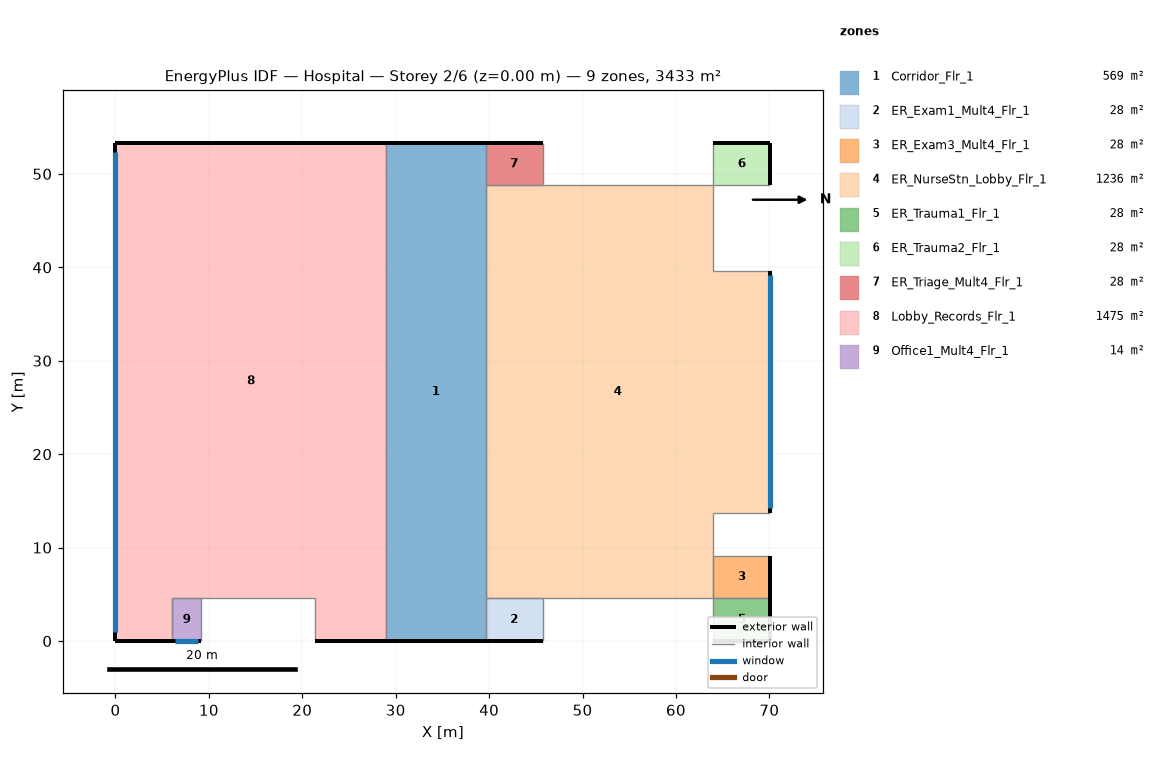
=== STOREY PLAN SPEC (per zone: floor XY polygon, exterior-wall plan segments, windows/doors) ===
zone 1: Corridor_Flr_1  (569.0 m²)
  floor: (39.62, 53.34) (39.62, 0.00) (28.96, 0.00) (28.96, 53.34)
  exterior wall: (39.62, 53.34) – (28.96, 53.34)  [10.7 m]
  exterior wall: (28.96, 0.00) – (39.62, 0.00)  [10.7 m]
  interior walls: 3
zone 2: ER_Exam1_Mult4_Flr_1  (27.9 m²)
  floor: (45.72, 4.57) (45.72, 0.00) (39.62, 0.00) (39.62, 4.57)
  exterior wall: (39.62, 0.00) – (45.72, 0.00)  [6.1 m]
  interior walls: 3
zone 3: ER_Exam3_Mult4_Flr_1  (27.9 m²)
  floor: (70.10, 9.14) (70.10, 4.57) (64.01, 4.57) (64.01, 9.14)
  exterior wall: (70.10, 4.57) – (70.10, 9.14)  [4.6 m]
  interior walls: 3
zone 4: ER_NurseStn_Lobby_Flr_1  (1235.6 m²)
  floor: (39.62, 4.57) (39.62, 48.77) (64.01, 48.77) (64.01, 39.62) (70.10, 39.62) (70.10, 13.72) (64.01, 13.72) (64.01, 4.57)
  exterior wall: (70.10, 13.72) – (70.10, 39.62)  [25.9 m]
    window: (70.10, 14.20) – (70.10, 39.14)  [30.4 m²]
  interior walls: 7
zone 5: ER_Trauma1_Flr_1  (27.9 m²)
  floor: (70.10, 4.57) (70.10, 0.00) (64.01, 0.00) (64.01, 4.57)
  exterior wall: (70.10, 0.00) – (70.10, 4.57)  [4.6 m]
  exterior wall: (64.01, 0.00) – (70.10, 0.00)  [6.1 m]
  interior walls: 2
zone 6: ER_Trauma2_Flr_1  (27.9 m²)
  floor: (70.10, 53.34) (70.10, 48.77) (64.01, 48.77) (64.01, 53.34)
  exterior wall: (70.10, 53.34) – (64.01, 53.34)  [6.1 m]
  exterior wall: (70.10, 48.77) – (70.10, 53.34)  [4.6 m]
  interior walls: 2
zone 7: ER_Triage_Mult4_Flr_1  (27.9 m²)
  floor: (45.72, 53.34) (45.72, 48.77) (39.62, 48.77) (39.62, 53.34)
  exterior wall: (45.72, 53.34) – (39.62, 53.34)  [6.1 m]
  interior walls: 3
zone 8: Lobby_Records_Flr_1  (1474.8 m²)
  floor: (0.00, 0.00) (0.00, 53.34) (28.96, 53.34) (28.96, 0.00) (21.34, 0.00) (21.34, 4.57) (6.10, 4.57) (6.10, 0.00)
  exterior wall: (28.96, 53.34) – (0.00, 53.34)  [29.0 m]
  exterior wall: (0.00, 53.34) – (0.00, 0.00)  [53.3 m]
    window: (0.00, 52.34) – (0.00, 1.00)  [62.6 m²]
  exterior wall: (0.00, 0.00) – (6.10, 0.00)  [6.1 m]
  exterior wall: (21.34, 0.00) – (28.96, 0.00)  [7.6 m]
  interior walls: 5
zone 9: Office1_Mult4_Flr_1  (13.9 m²)
  floor: (9.14, 4.57) (9.14, 0.00) (6.10, 0.00) (6.10, 4.57)
  exterior wall: (6.10, 0.00) – (9.14, 0.00)  [3.0 m]
    window: (6.41, 0.00) – (8.84, 0.00)  [3.0 m²]
  interior walls: 3

=== DERIVED (storey summary) ===
Building: Hospital
Storey: 2 of 6  (floor level z = 0.00 m)
Storey gross floor area: 3432.7 m²
Zones on this storey: 9
  - Corridor_Flr_1: floor 569.0 m²; exterior wall 21.3 m (91.1 m²); WWR 0.0%
  - ER_Exam1_Mult4_Flr_1: floor 27.9 m²; exterior wall 6.1 m (26.0 m²); WWR 0.0%
  - ER_Exam3_Mult4_Flr_1: floor 27.9 m²; exterior wall 4.6 m (19.5 m²); WWR 0.0%
  - ER_NurseStn_Lobby_Flr_1: floor 1235.6 m²; exterior wall 25.9 m (110.6 m²); 1 window(s) 30.4 m²; WWR 27.5%
  - ER_Trauma1_Flr_1: floor 27.9 m²; exterior wall 10.7 m (45.5 m²); WWR 0.0%
  - ER_Trauma2_Flr_1: floor 27.9 m²; exterior wall 10.7 m (45.5 m²); WWR 0.0%
  - ER_Triage_Mult4_Flr_1: floor 27.9 m²; exterior wall 6.1 m (26.0 m²); WWR 0.0%
  - Lobby_Records_Flr_1: floor 1474.8 m²; exterior wall 96.0 m (409.8 m²); 1 window(s) 62.6 m²; WWR 15.3%
  - Office1_Mult4_Flr_1: floor 13.9 m²; exterior wall 3.0 m (13.0 m²); 1 window(s) 3.0 m²; WWR 22.8%
Zone adjacency (shared interzone walls):
  - Corridor_Flr_1 ↔ Lobby_Records_Flr_1